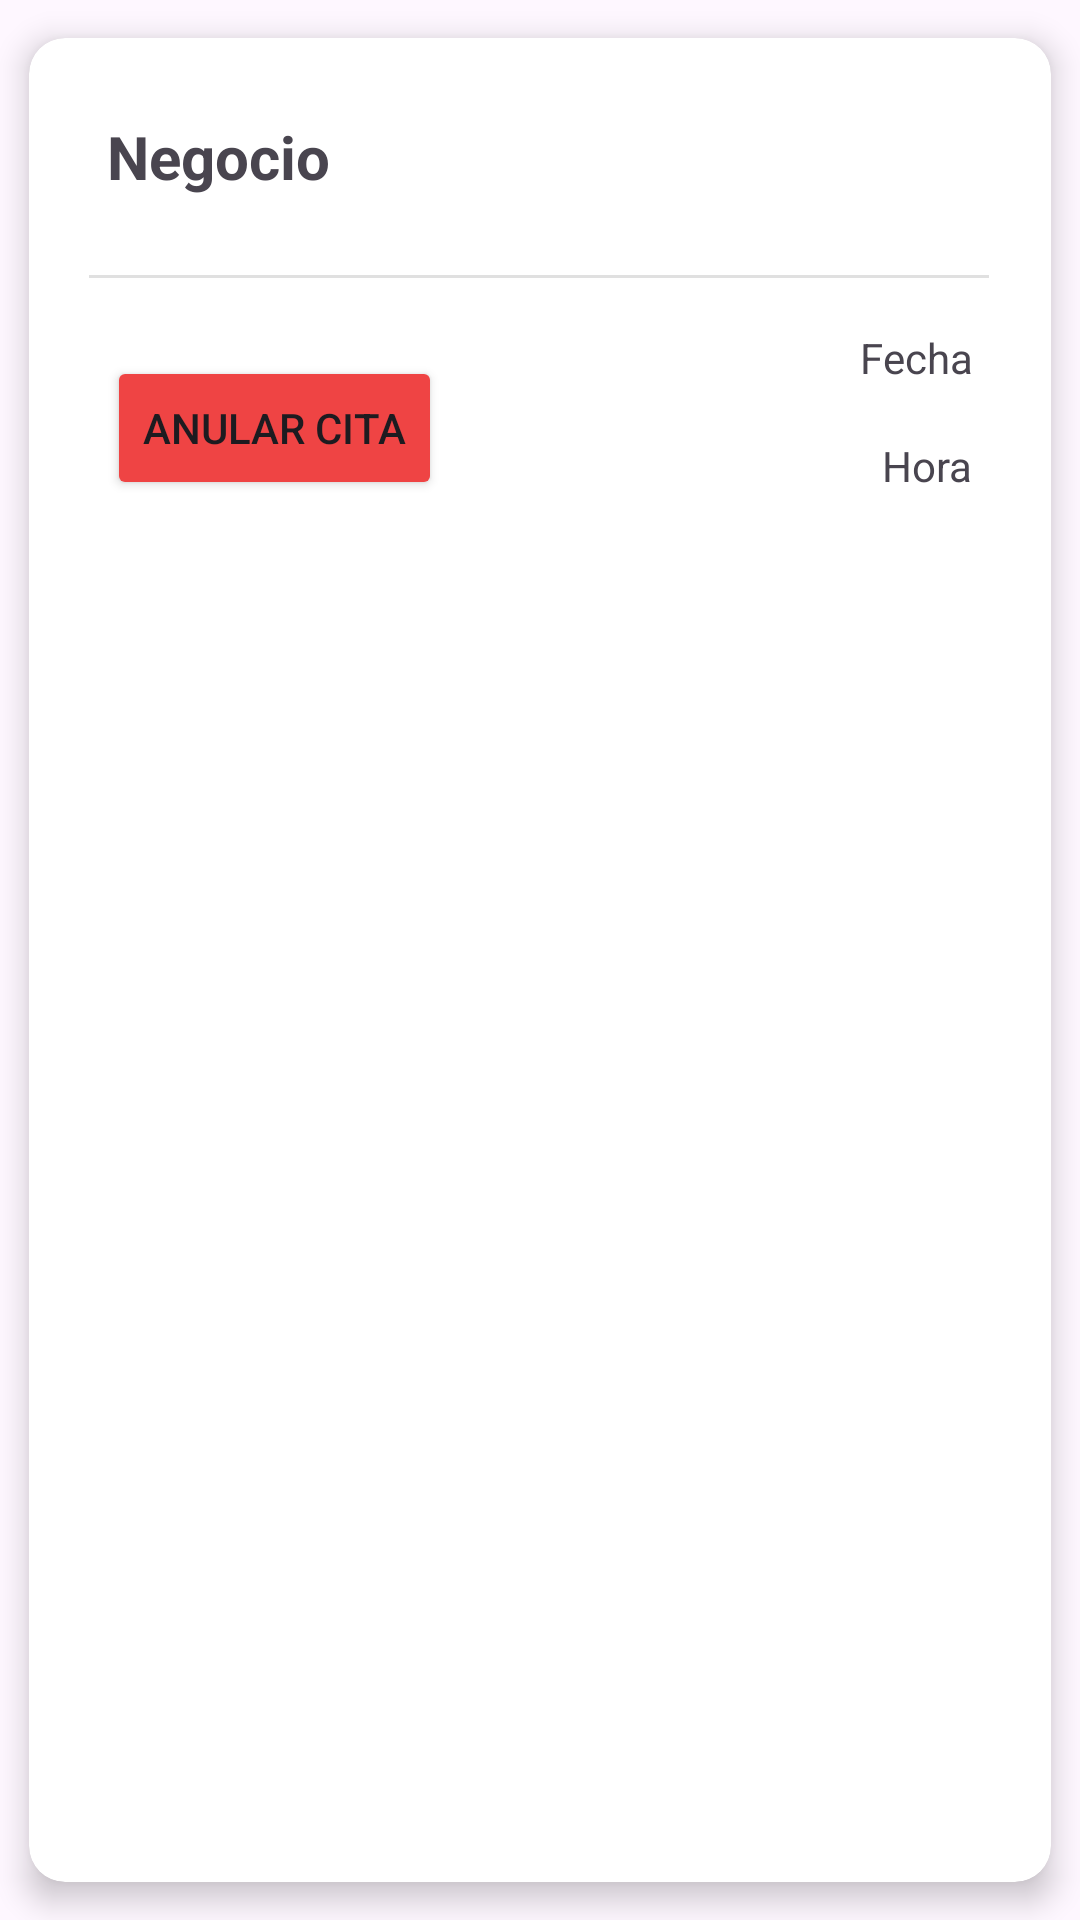

Layout XML and referenced resources for this Android screen:
<!-- AndroidManifest.xml: application theme Theme.AppGestionCitas -->
<!-- res/layout/cita_layout.xml -->
<?xml version="1.0" encoding="utf-8"?>
<androidx.cardview.widget.CardView xmlns:android="http://schemas.android.com/apk/res/android"
    xmlns:app="http://schemas.android.com/apk/res-auto"
    xmlns:tools="http://schemas.android.com/tools"
    android:layout_width="match_parent"
    android:layout_height="wrap_content"
    app:cardCornerRadius="12dp"
    app:cardElevation="6dp"
    app:cardUseCompatPadding="true"
    app:contentPadding="10dp">

    <androidx.constraintlayout.widget.ConstraintLayout
        android:layout_width="match_parent"
        android:layout_height="170dp">

        <TextView
            android:id="@+id/tv_negocio_cita"
            android:layout_width="wrap_content"
            android:layout_height="wrap_content"
            android:layout_marginStart="16dp"
            android:layout_marginTop="16dp"
            android:text="Negocio"
            android:textSize="20sp"
            android:textStyle="bold"
            app:layout_constraintStart_toStartOf="parent"
            app:layout_constraintTop_toTopOf="parent" />

        <View
            android:id="@+id/divider"
            android:layout_width="300dp"
            android:layout_height="1dp"
            android:layout_marginStart="10dp"
            android:layout_marginEnd="20dp"
            android:background="?android:attr/listDivider"
            app:layout_constraintBottom_toTopOf="@id/btn_anular"
            app:layout_constraintEnd_toEndOf="parent"
            app:layout_constraintHorizontal_bias="0.015"
            app:layout_constraintStart_toStartOf="parent"
            app:layout_constraintTop_toBottomOf="@+id/tv_negocio_cita"
            tools:ignore="MissingConstraints" />

        <TextView
            android:id="@+id/tv_hora_fecha"
            android:layout_width="wrap_content"
            android:layout_height="wrap_content"
            android:layout_marginEnd="16dp"
            android:layout_marginBottom="28dp"
            android:text="Hora"
            app:layout_constraintBottom_toBottomOf="parent"
            app:layout_constraintEnd_toEndOf="parent" />

        <Button
            android:id="@+id/btn_anular"
            android:layout_width="wrap_content"
            android:layout_height="wrap_content"
            android:layout_marginStart="16dp"
            android:backgroundTint="#EF4444"
            android:text="Anular cita"
            app:layout_constraintBottom_toBottomOf="parent"
            app:layout_constraintStart_toStartOf="parent"
            app:layout_constraintTop_toBottomOf="@+id/divider" />

        <TextView
            android:id="@+id/tv_fecha_cita"
            android:layout_width="wrap_content"
            android:layout_height="wrap_content"
            android:layout_marginEnd="16dp"
            android:text="Fecha"
            app:layout_constraintBottom_toTopOf="@+id/tv_hora_fecha"
            app:layout_constraintEnd_toEndOf="parent"
            app:layout_constraintTop_toBottomOf="@+id/divider" />

    </androidx.constraintlayout.widget.ConstraintLayout>
</androidx.cardview.widget.CardView>
<!-- resources referenced by this layout -->
<resources>
  <style name="Theme.AppGestionCitas" parent="Base.Theme.AppGestionCitas" />
  <style name="Base.Theme.AppGestionCitas" parent="Theme.Material3.Light.NoActionBar">
          
          
      </style>
</resources>
